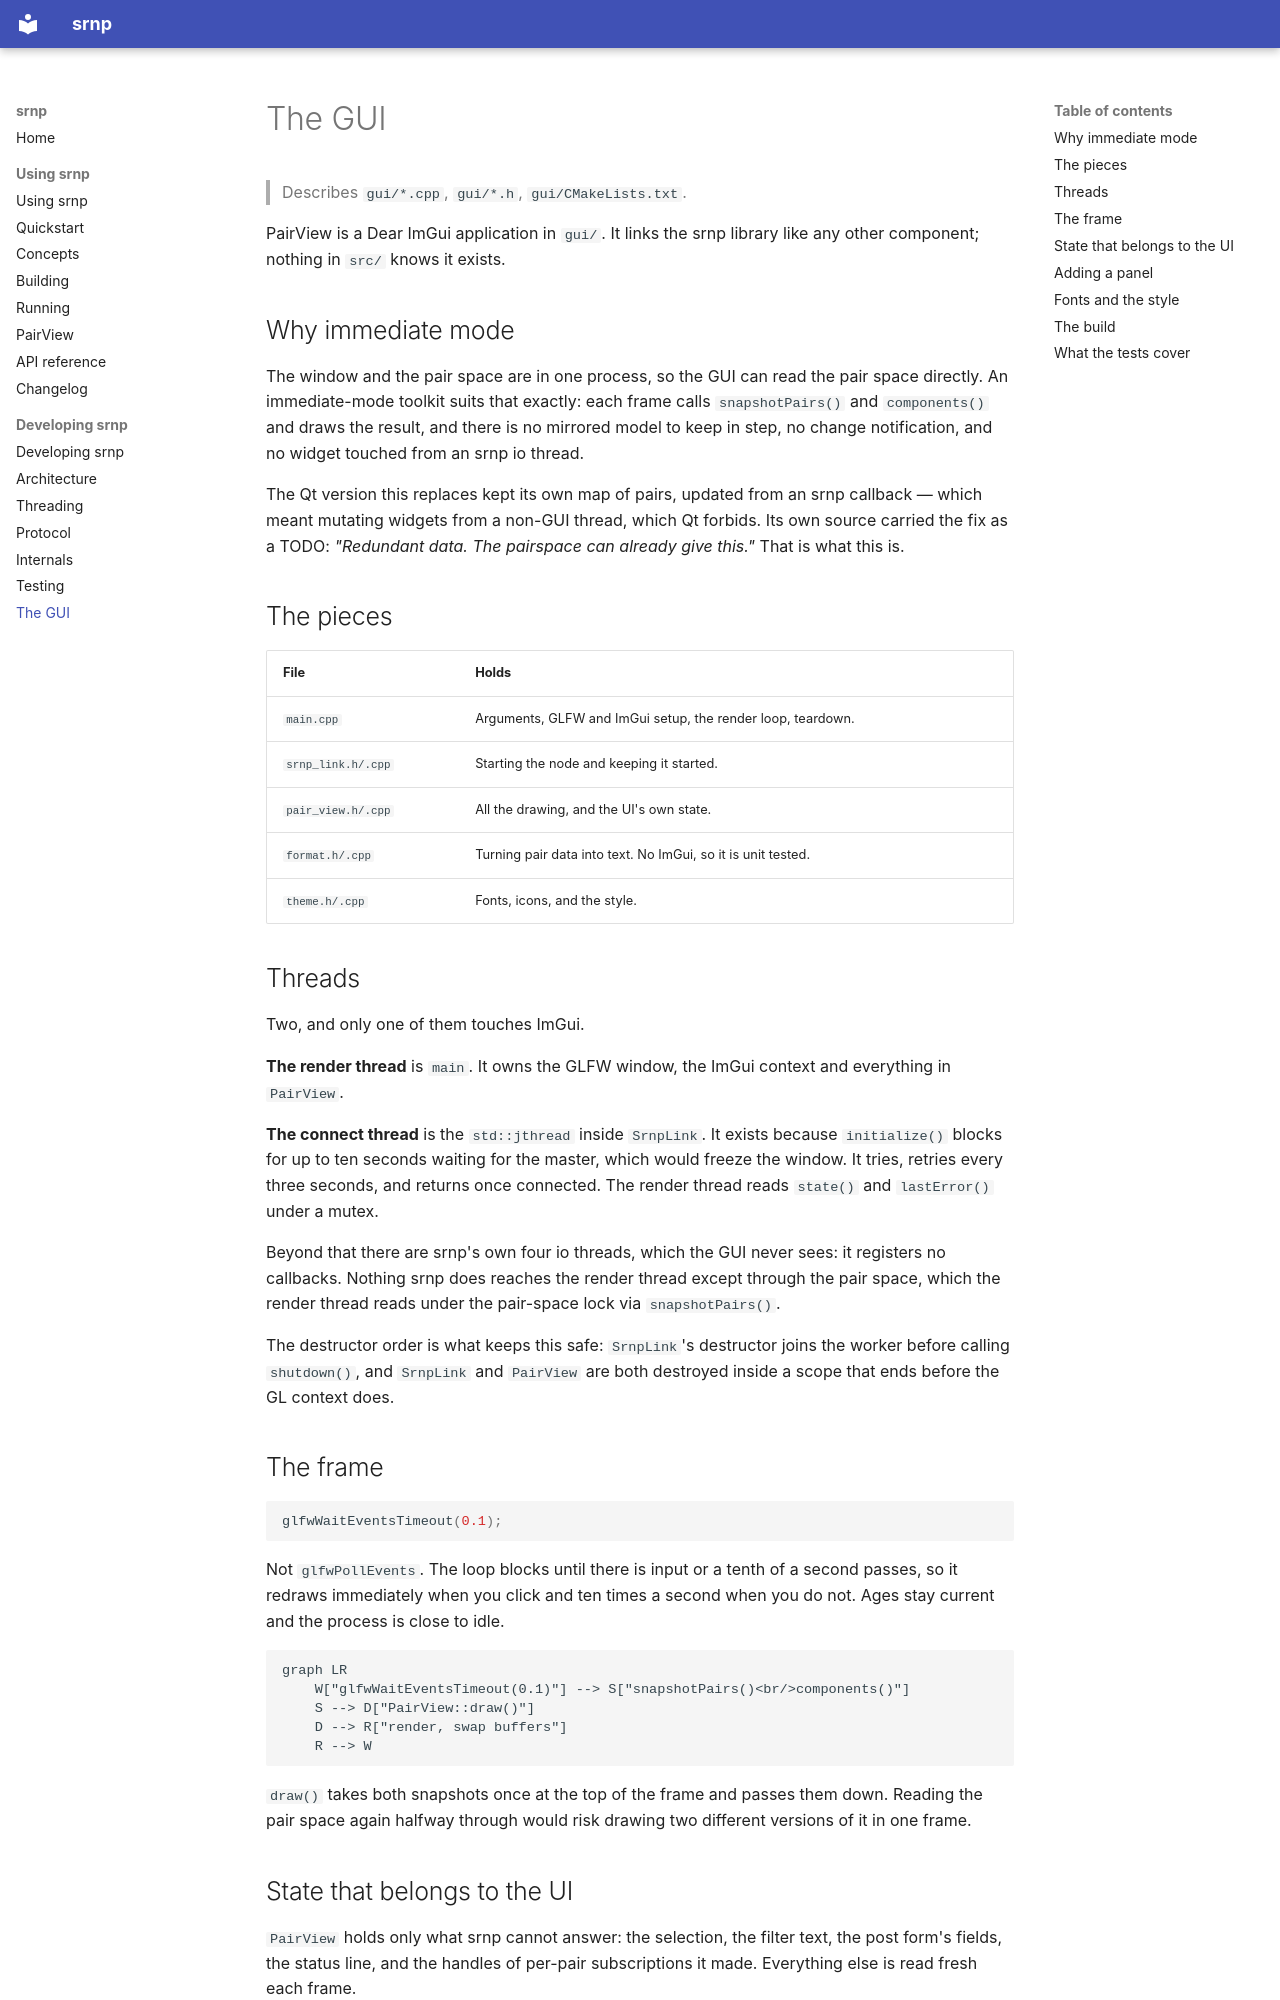

repository: ksatyaki/srnp · page: dev/gui/index.html · generator: mkdocs

# The GUI

> Describes `gui/*.cpp`, `gui/*.h`, `gui/CMakeLists.txt`.

PairView is a Dear ImGui application in `gui/`. It links the srnp library like
any other component; nothing in `src/` knows it exists.

## Why immediate mode

The window and the pair space are in one process, so the GUI can read the pair
space directly. An immediate-mode toolkit suits that exactly: each frame calls
`snapshotPairs()` and `components()` and draws the result, and there is no
mirrored model to keep in step, no change notification, and no widget touched
from an srnp io thread.

The Qt version this replaces kept its own map of pairs, updated from an srnp
callback — which meant mutating widgets from a non-GUI thread, which Qt forbids.
Its own source carried the fix as a TODO: *"Redundant data. The pairspace can
already give this."* That is what this is.

## The pieces

| File | Holds |
|:-----|:------|
| `main.cpp` | Arguments, GLFW and ImGui setup, the render loop, teardown. |
| `srnp_link.h/.cpp` | Starting the node and keeping it started. |
| `pair_view.h/.cpp` | All the drawing, and the UI's own state. |
| `format.h/.cpp` | Turning pair data into text. No ImGui, so it is unit tested. |
| `theme.h/.cpp` | Fonts, icons, and the style. |

## Threads

Two, and only one of them touches ImGui.

**The render thread** is `main`. It owns the GLFW window, the ImGui context and
everything in `PairView`.

**The connect thread** is the `std::jthread` inside `SrnpLink`. It exists because
`initialize()` blocks for up to ten seconds waiting for the master, which would
freeze the window. It tries, retries every three seconds, and returns once
connected. The render thread reads `state()` and `lastError()` under a mutex.

Beyond that there are srnp's own four io threads, which the GUI never sees: it
registers no callbacks. Nothing srnp does reaches the render thread except
through the pair space, which the render thread reads under the pair-space lock
via `snapshotPairs()`.

The destructor order is what keeps this safe: `SrnpLink`'s destructor joins the
worker before calling `shutdown()`, and `SrnpLink` and `PairView` are both
destroyed inside a scope that ends before the GL context does.

## The frame

```cpp
glfwWaitEventsTimeout(0.1);
```

Not `glfwPollEvents`. The loop blocks until there is input or a tenth of a second
passes, so it redraws immediately when you click and ten times a second when you
do not. Ages stay current and the process is close to idle.

```mermaid
graph LR
    W["glfwWaitEventsTimeout(0.1)"] --> S["snapshotPairs()<br/>components()"]
    S --> D["PairView::draw()"]
    D --> R["render, swap buffers"]
    R --> W
```

`draw()` takes both snapshots once at the top of the frame and passes them down.
Reading the pair space again halfway through would risk drawing two different
versions of it in one frame.

## State that belongs to the UI

`PairView` holds only what srnp cannot answer: the selection, the filter text,
the post form's fields, the status line, and the handles of per-pair
subscriptions it made. Everything else is read fresh each frame.

The selection is a `PairKey`, not a pointer. Pointers into last frame's snapshot
are dangling by the next one; a key is looked up again each frame and simply
finds nothing when the pair has been deleted, which is exactly what the pane
should say.
